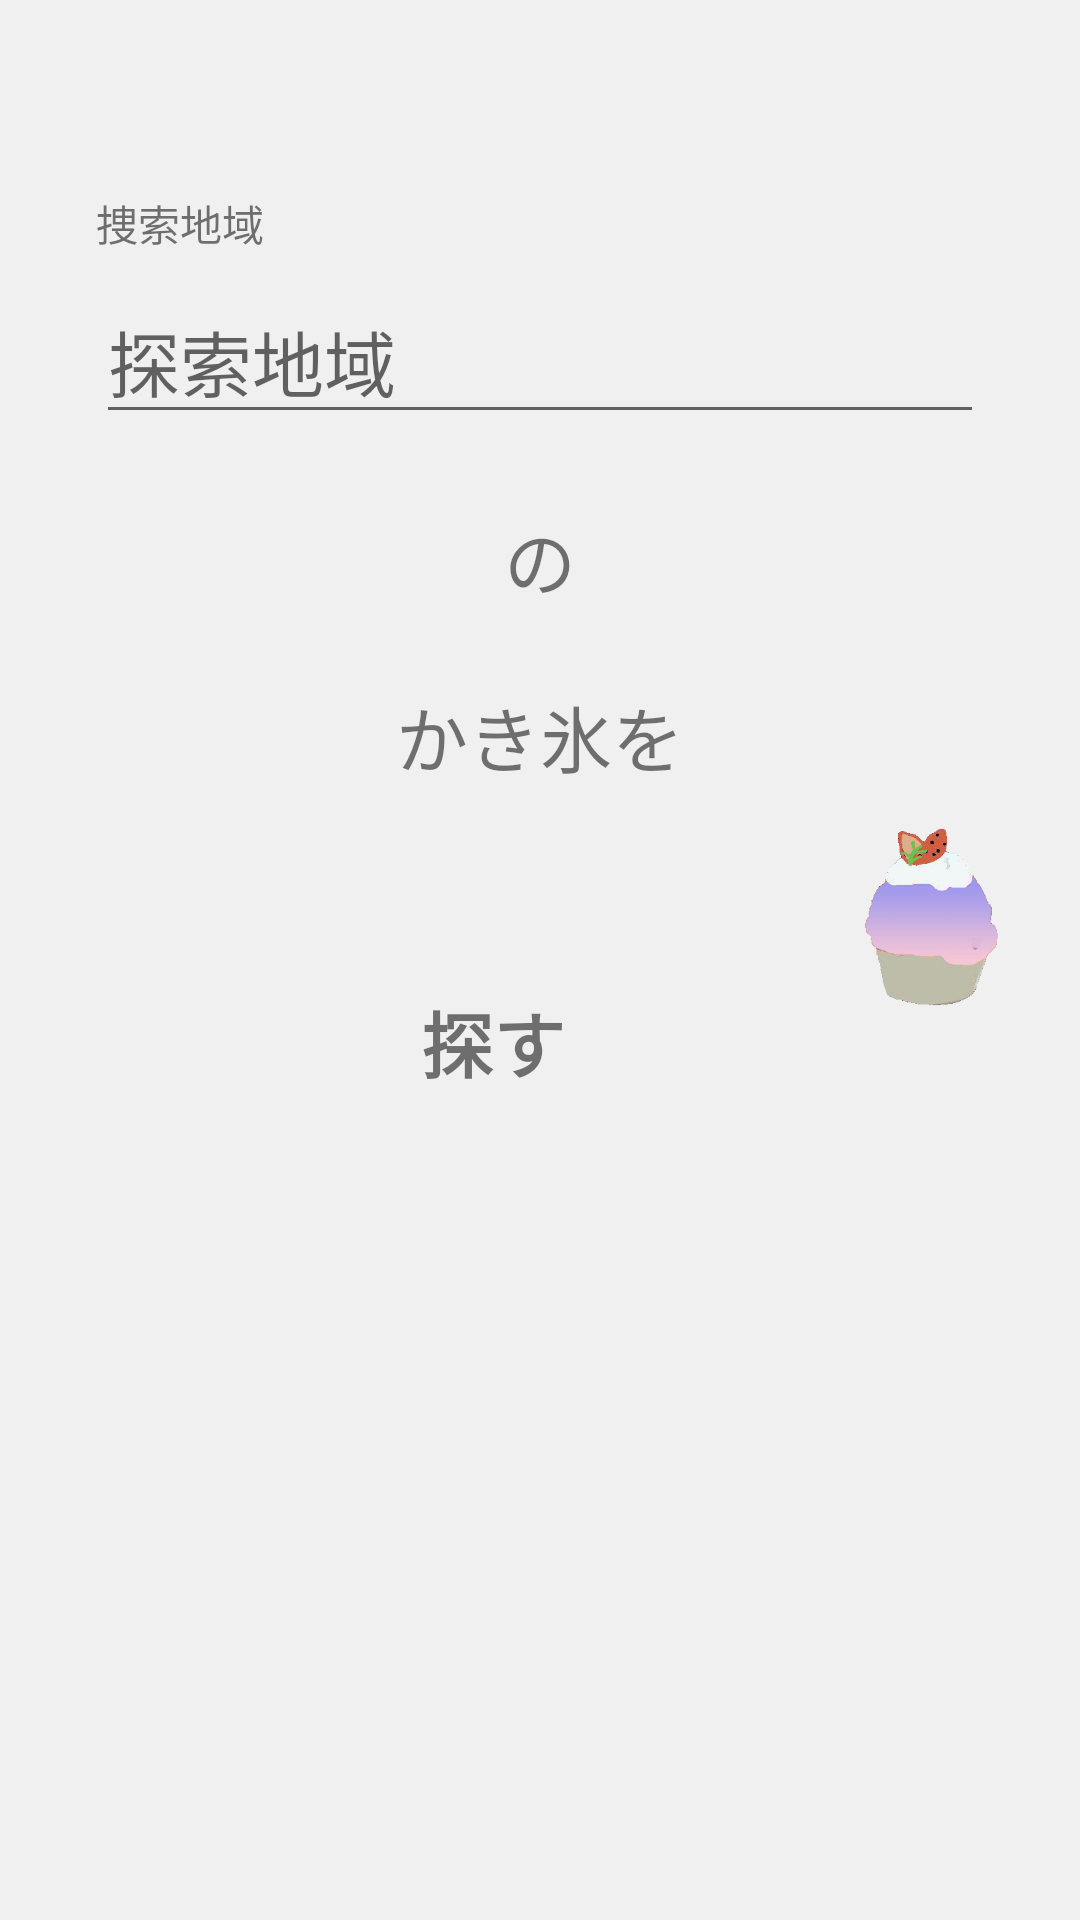

Write the Android layout XML for this screen, with the resource values it uses.
<!-- AndroidManifest.xml: application theme AppTheme -->
<!-- res/layout/fragment_1.xml -->
<?xml version="1.0" encoding="utf-8"?>
<androidx.constraintlayout.widget.ConstraintLayout
    xmlns:android="http://schemas.android.com/apk/res/android"
    xmlns:app="http://schemas.android.com/apk/res-auto"
    xmlns:tools="http://schemas.android.com/tools"
    android:layout_width="match_parent"
    android:layout_height="match_parent"
    android:background="#F0F0F0">

























    <TextView
        android:id="@+id/textView2"
        android:layout_width="wrap_content"
        android:layout_height="wrap_content"
        android:layout_marginStart="32dp"
        android:layout_marginTop="64dp"
        android:text="捜索地域"
        app:layout_constraintStart_toStartOf="parent"
        app:layout_constraintTop_toTopOf="parent" />

    <AutoCompleteTextView
        android:id="@+id/searchAreaTextView"
        android:layout_width="0dp"
        android:layout_height="wrap_content"
        android:layout_marginStart="32dp"
        android:layout_marginTop="8dp"
        android:layout_marginEnd="32dp"
        android:hint="探索地域"
        android:inputType="text"
        android:textSize="24sp"
        app:layout_constraintEnd_toEndOf="parent"
        app:layout_constraintStart_toStartOf="parent"
        app:layout_constraintTop_toBottomOf="@+id/textView2" />

    <TextView
        android:id="@+id/textView3"
        android:layout_width="wrap_content"
        android:layout_height="wrap_content"
        android:layout_marginTop="24dp"
        android:text="の"
        android:textSize="24sp"
        app:layout_constraintEnd_toEndOf="parent"
        app:layout_constraintStart_toStartOf="parent"
        app:layout_constraintTop_toBottomOf="@+id/searchAreaTextView" />

    <TextView
        android:id="@+id/textView4"
        android:layout_width="wrap_content"
        android:layout_height="wrap_content"
        android:layout_marginTop="24dp"
        android:text="かき氷を"
        android:textSize="24sp"
        app:layout_constraintEnd_toEndOf="parent"
        app:layout_constraintStart_toStartOf="parent"
        app:layout_constraintTop_toBottomOf="@+id/textView3" />

    <Button
        android:id="@+id/searchButton"
        android:layout_width="177dp"
        android:layout_height="129dp"
        android:layout_marginTop="32dp"
        android:background="@drawable/quantum_ic_search_grey600_24"
        android:backgroundTint="#9C4E35"
        android:textSize="36sp"
        app:layout_constraintEnd_toEndOf="parent"
        app:layout_constraintStart_toStartOf="parent"
        app:layout_constraintTop_toBottomOf="@+id/textView4" />











    <ImageView
        android:id="@+id/koriImageView2"
        android:layout_width="100dp"
        android:layout_height="70dp"
        android:layout_marginTop="8dp"
        android:layout_marginEnd="8dp"
        app:layout_constraintEnd_toEndOf="parent"
        app:layout_constraintStart_toEndOf="@+id/searchButton"
        app:layout_constraintTop_toBottomOf="@+id/textView4"
        app:srcCompat="@drawable/uranai0" />

    <TextView
        android:id="@+id/textView7"
        android:layout_width="wrap_content"
        android:layout_height="wrap_content"
        android:layout_marginEnd="32dp"
        android:layout_marginBottom="24dp"
        android:fontFamily="sans-serif-black"
        android:text="探す"
        android:textSize="24sp"
        app:layout_constraintBottom_toBottomOf="@+id/searchButton"
        app:layout_constraintEnd_toEndOf="@+id/searchButton"
        app:layout_constraintStart_toStartOf="@+id/searchButton"
        app:layout_constraintTop_toTopOf="@+id/searchButton" />

</androidx.constraintlayout.widget.ConstraintLayout>
<!-- resources referenced by this layout -->
<resources>
  <!-- drawable uranai0: gif bitmap (drawable, 11601 bytes) -->
  <style name="AppTheme" parent="Theme.AppCompat.Light.DarkActionBar">
  
          
          <item name="colorPrimary">@color/colorPrimary</item>
          <item name="colorPrimaryDark">@color/colorPrimaryDark</item>
          <item name="colorAccent">@color/colorAccent</item>
      </style>
  <color name="colorPrimary">#C1885C</color>
  <color name="colorPrimaryDark">#875647</color>
  <color name="colorAccent">#664226</color>
</resources>
